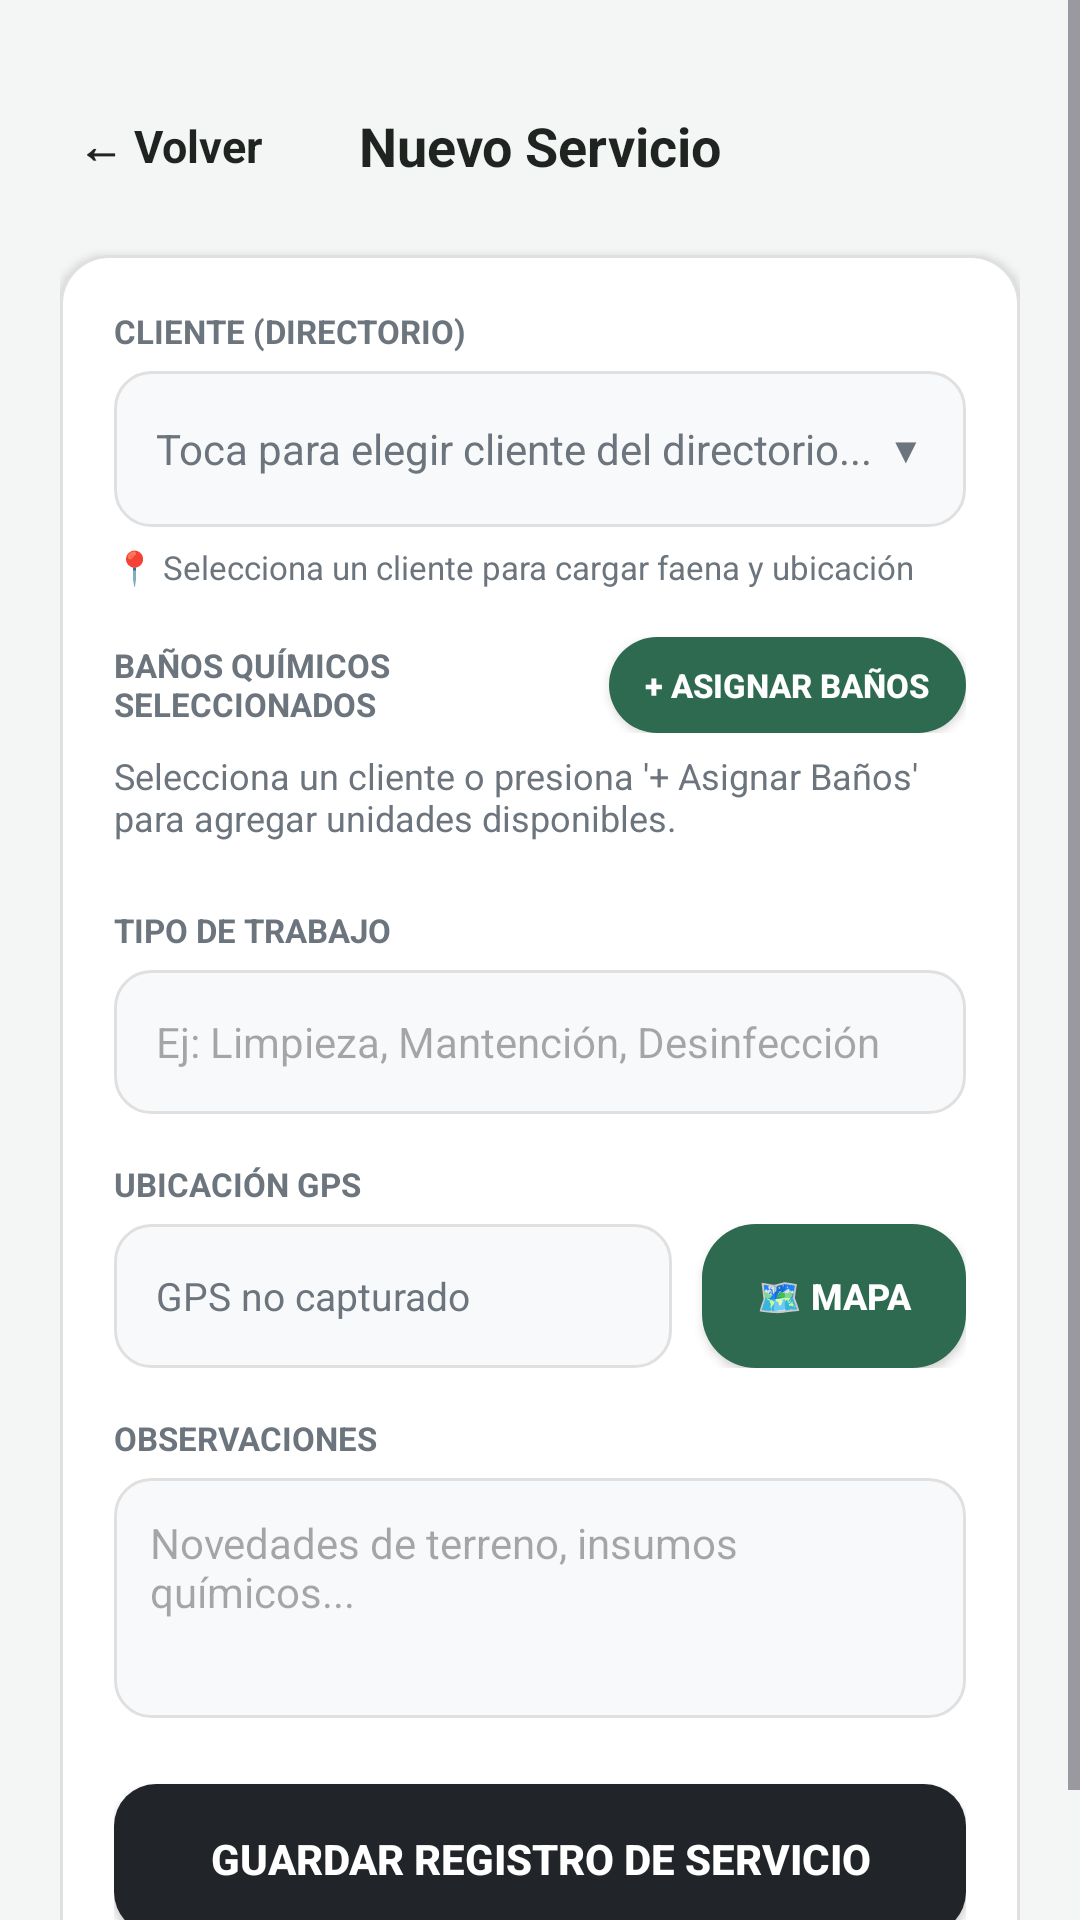

The Android layout XML behind this screen, and the referenced resources:
<!-- AndroidManifest.xml: application theme Theme.DesiertoTarapaca -->
<!-- res/layout/activity_registrar_servicio.xml -->
<?xml version="1.0" encoding="utf-8"?>
<ScrollView xmlns:android="http://schemas.android.com/apk/res/android"
    android:layout_width="match_parent"
    android:layout_height="match_parent"
    android:background="#F4F6F5"
    android:fillViewport="true">

    <LinearLayout
        android:layout_width="match_parent"
        android:layout_height="wrap_content"
        android:orientation="vertical"
        android:paddingHorizontal="20dp"
        android:paddingTop="32dp"
        android:paddingBottom="24dp">

        <RelativeLayout
            android:layout_width="match_parent"
            android:layout_height="wrap_content"
            android:layout_marginBottom="20dp">

            <TextView
                android:id="@+id/btnVolverRegistro"
                android:layout_width="wrap_content"
                android:layout_height="wrap_content"
                android:layout_alignParentStart="true"
                android:layout_centerVertical="true"
                android:padding="6dp"
                android:text="← Volver"
                android:textColor="@color/text_main"
                android:textSize="15sp"
                android:textStyle="bold" />

            <TextView
                android:layout_width="wrap_content"
                android:layout_height="wrap_content"
                android:layout_centerInParent="true"
                android:text="Nuevo Servicio"
                android:textColor="@color/text_main"
                android:textSize="18sp"
                android:textStyle="bold" />
        </RelativeLayout>

        <LinearLayout
            android:layout_width="match_parent"
            android:layout_height="wrap_content"
            android:background="@drawable/bg_white_card"
            android:elevation="2dp"
            android:orientation="vertical"
            android:padding="18dp">

            <TextView
                android:layout_width="wrap_content"
                android:layout_height="wrap_content"
                android:text="CLIENTE (DIRECTORIO)"
                android:textColor="@color/text_muted"
                android:textSize="11sp"
                android:textStyle="bold" />

            <LinearLayout
                android:id="@+id/btnSeleccionarClienteServicio"
                android:layout_width="match_parent"
                android:layout_height="52dp"
                android:layout_marginTop="6dp"
                android:background="@drawable/bg_input_field"
                android:clickable="true"
                android:focusable="true"
                android:gravity="center_vertical"
                android:orientation="horizontal"
                android:paddingHorizontal="14dp">

                <TextView
                    android:id="@+id/tvClienteServicioTexto"
                    android:layout_width="0dp"
                    android:layout_height="wrap_content"
                    android:layout_weight="1"
                    android:text="Toca para elegir cliente del directorio..."
                    android:textColor="@color/text_muted"
                    android:textSize="14sp" />

                <TextView
                    android:layout_width="wrap_content"
                    android:layout_height="wrap_content"
                    android:text="▼"
                    android:textColor="@color/text_muted"
                    android:textSize="12sp" />
            </LinearLayout>

            <TextView
                android:id="@+id/tvFaenaServicioInfo"
                android:layout_width="match_parent"
                android:layout_height="wrap_content"
                android:layout_marginTop="6dp"
                android:text="📍 Selecciona un cliente para cargar faena y ubicación"
                android:textColor="@color/text_muted"
                android:textSize="11sp" />

            <LinearLayout
                android:layout_width="match_parent"
                android:layout_height="wrap_content"
                android:layout_marginTop="16dp"
                android:gravity="center_vertical"
                android:orientation="horizontal">

                <TextView
                    android:layout_width="0dp"
                    android:layout_height="wrap_content"
                    android:layout_weight="1"
                    android:text="BAÑOS QUÍMICOS SELECCIONADOS"
                    android:textColor="@color/text_muted"
                    android:textSize="11sp"
                    android:textStyle="bold" />

                <androidx.appcompat.widget.AppCompatButton
                    android:id="@+id/btnAgregarBanosServicio"
                    android:layout_width="wrap_content"
                    android:layout_height="32dp"
                    android:background="@drawable/bg_green_tile"
                    android:paddingHorizontal="12dp"
                    android:text="+ Asignar Baños"
                    android:textColor="@color/text_light"
                    android:textSize="11sp"
                    android:textStyle="bold" />
            </LinearLayout>

            <TextView
                android:id="@+id/tvAvisoSinBanos"
                android:layout_width="match_parent"
                android:layout_height="wrap_content"
                android:layout_marginTop="6dp"
                android:text="Selecciona un cliente o presiona '+ Asignar Baños' para agregar unidades disponibles."
                android:textColor="@color/text_muted"
                android:textSize="12sp" />

            <LinearLayout
                android:id="@+id/contenedorChecksBanos"
                android:layout_width="match_parent"
                android:layout_height="wrap_content"
                android:layout_marginTop="6dp"
                android:orientation="vertical" />

            <TextView
                android:layout_width="wrap_content"
                android:layout_height="wrap_content"
                android:layout_marginTop="16dp"
                android:text="TIPO DE TRABAJO"
                android:textColor="@color/text_muted"
                android:textSize="11sp"
                android:textStyle="bold" />

            <EditText
                android:id="@+id/etTipoTrabajo"
                android:layout_width="match_parent"
                android:layout_height="48dp"
                android:layout_marginTop="6dp"
                android:background="@drawable/bg_input_field"
                android:hint="Ej: Limpieza, Mantención, Desinfección"
                android:inputType="textCapSentences"
                android:paddingHorizontal="14dp"
                android:textColor="@color/text_main"
                android:textSize="14sp" />

            <TextView
                android:layout_width="wrap_content"
                android:layout_height="wrap_content"
                android:layout_marginTop="16dp"
                android:text="UBICACIÓN GPS"
                android:textColor="@color/text_muted"
                android:textSize="11sp"
                android:textStyle="bold" />

            <LinearLayout
                android:layout_width="match_parent"
                android:layout_height="wrap_content"
                android:layout_marginTop="6dp"
                android:gravity="center_vertical"
                android:orientation="horizontal">

                <TextView
                    android:id="@+id/tvCoordenadasGps"
                    android:layout_width="0dp"
                    android:layout_height="48dp"
                    android:layout_weight="1"
                    android:background="@drawable/bg_input_field"
                    android:gravity="center_vertical"
                    android:paddingHorizontal="14dp"
                    android:text="GPS no capturado"
                    android:textColor="@color/text_muted"
                    android:textSize="13sp" />

                <androidx.appcompat.widget.AppCompatButton
                    android:id="@+id/btnCapturarGps"
                    android:layout_width="wrap_content"
                    android:layout_height="48dp"
                    android:layout_marginStart="10dp"
                    android:background="@drawable/bg_green_tile"
                    android:paddingHorizontal="14dp"
                    android:text="🗺️ Mapa"
                    android:textColor="@color/text_light"
                    android:textSize="12sp"
                    android:textStyle="bold" />
            </LinearLayout>

            <TextView
                android:layout_width="wrap_content"
                android:layout_height="wrap_content"
                android:layout_marginTop="16dp"
                android:text="OBSERVACIONES"
                android:textColor="@color/text_muted"
                android:textSize="11sp"
                android:textStyle="bold" />

            <EditText
                android:id="@+id/etObservaciones"
                android:layout_width="match_parent"
                android:layout_height="80dp"
                android:layout_marginTop="6dp"
                android:background="@drawable/bg_input_field"
                android:gravity="top|start"
                android:hint="Novedades de terreno, insumos químicos..."
                android:padding="12dp"
                android:textColor="@color/text_main"
                android:textSize="14sp" />

            <androidx.appcompat.widget.AppCompatButton
                android:id="@+id/btnGuardarServicio"
                android:layout_width="match_parent"
                android:layout_height="50dp"
                android:layout_marginTop="22dp"
                android:background="@drawable/bg_btn_finalizar"
                android:text="Guardar Registro de Servicio"
                android:textColor="@color/text_light"
                android:textSize="14sp"
                android:textStyle="bold" />
        </LinearLayout>

    </LinearLayout>
</ScrollView>
<!-- resources referenced by this layout -->
<resources>
  <color name="text_light">#FFFFFF</color>
  <color name="text_main">#1F2421</color>
  <color name="text_muted">#6C757D</color>
  <!-- drawable bg_btn_finalizar (drawable) -->
  <?xml version="1.0" encoding="utf-8"?>
  <ripple xmlns:android="http://schemas.android.com/apk/res/android"
      android:color="#000000">
      <item>
          <shape android:shape="rectangle">
              <solid android:color="@color/btn_dark_close" />
              <corners android:radius="14dp" />
          </shape>
      </item>
  </ripple>
  <!-- drawable bg_green_tile (drawable) -->
  <?xml version="1.0" encoding="utf-8"?>
  <ripple xmlns:android="http://schemas.android.com/apk/res/android"
      android:color="@color/green_tile_pressed">
      <item>
          <shape android:shape="rectangle">
              <solid android:color="@color/green_tile" />
              <corners android:radius="18dp" />
          </shape>
      </item>
  </ripple>
  <!-- drawable bg_input_field (drawable) -->
  <?xml version="1.0" encoding="utf-8"?>
  <shape xmlns:android="http://schemas.android.com/apk/res/android"
      android:shape="rectangle">
      <solid android:color="#F8F9FA" />
      <stroke
          android:width="1dp"
          android:color="#E0E0E0" />
      <corners android:radius="12dp" />
  </shape>
  <!-- drawable bg_white_card (drawable) -->
  <?xml version="1.0" encoding="utf-8"?>
  <shape xmlns:android="http://schemas.android.com/apk/res/android"
      android:shape="rectangle">
      <solid android:color="@color/card_white" />
      <stroke android:width="1dp" android:color="@color/border_light" />
      <corners android:radius="16dp" />
  </shape>
  <style name="Theme.DesiertoTarapaca" parent="Base.Theme.DesiertoTarapaca" />
  <color name="btn_dark_close">#212529</color>
  <color name="green_tile_pressed">#1B4332</color>
  <color name="green_tile">#2D6A4F</color>
  <color name="card_white">#FFFFFF</color>
  <color name="border_light">#E0E0E0</color>
  <style name="Base.Theme.DesiertoTarapaca" parent="Theme.Material3.DayNight.NoActionBar">
          
          
      </style>
</resources>
